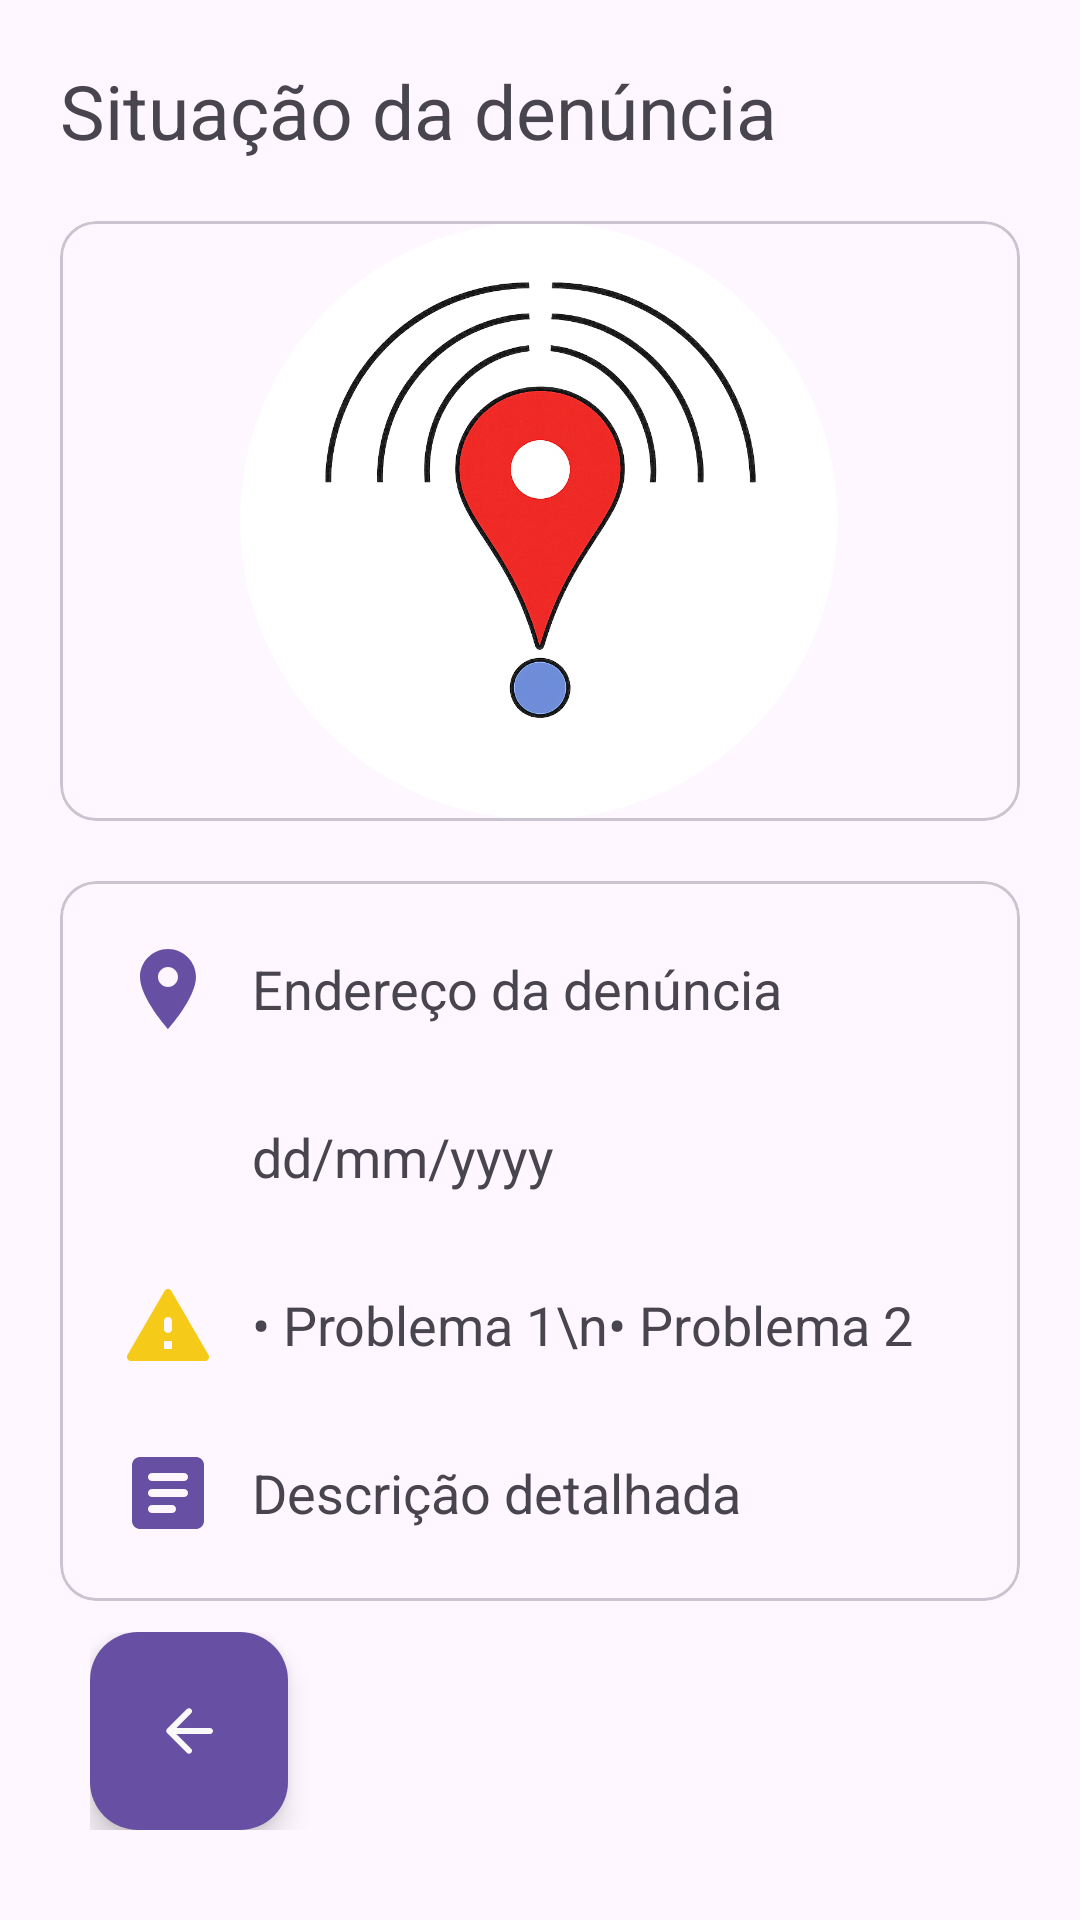

Write the Android layout XML for this screen, with the resource values it uses.
<!-- AndroidManifest.xml: application theme Theme.Infralerta -->
<!-- res/layout/activity_tela_especifica.xml -->
<?xml version="1.0" encoding="utf-8"?>
<RelativeLayout xmlns:android="http://schemas.android.com/apk/res/android"
    xmlns:app="http://schemas.android.com/apk/res-auto"
    android:id="@+id/main"
    android:layout_width="match_parent"
    android:layout_height="match_parent"
    android:orientation="vertical"
    android:padding="10dp">

    <TextView
        android:id="@+id/tvTitulo"
        android:layout_width="350dp"
        android:layout_height="wrap_content"
        android:layout_marginHorizontal="10dp"
        android:layout_marginTop="10dp"
        android:layout_marginBottom="10dp"
        android:layout_gravity="center"
        android:text="Situação da denúncia"
        android:textSize="25sp" />

    <com.google.android.material.card.MaterialCardView
        android:id="@+id/mcvImagem"
        android:layout_width="match_parent"
        android:layout_height="wrap_content"
        android:layout_below="@id/tvTitulo"
        android:layout_margin="10dp">

        <ImageView
            android:id="@+id/imgDenuncia"
            android:layout_width="wrap_content"
            android:layout_gravity="center"
            android:layout_height="200dp"
            android:contentDescription="@string/txtImgDenuncia"
            android:src="@drawable/logo"/>

    </com.google.android.material.card.MaterialCardView>

    <com.google.android.material.card.MaterialCardView
        android:id="@+id/mcvDenuncia"
        android:layout_width="match_parent"
        android:layout_height="wrap_content"
        android:layout_below="@id/mcvImagem"
        android:layout_margin="10dp">

        
        <LinearLayout
            android:layout_width="match_parent"
            android:layout_height="wrap_content"
            android:orientation="vertical"
            android:padding="16dp">

            
            <LinearLayout
                android:layout_width="match_parent"
                android:layout_height="wrap_content"
                android:gravity="center_vertical"
                android:orientation="horizontal">

                <ImageView
                    android:layout_width="40dp"
                    android:layout_height="40dp"
                    android:padding="4dp"
                    android:src="@drawable/baseline_location_on_48"
                    app:tint="@color/purpura" />

                <TextView
                    android:id="@+id/txtLocal"
                    android:layout_width="match_parent"
                    android:layout_height="wrap_content"
                    android:layout_marginStart="8dp"
                    android:text="Endereço da denúncia"
                    android:textSize="18sp" />
            </LinearLayout>

            
            <LinearLayout
                android:layout_width="match_parent"
                android:layout_height="wrap_content"
                android:layout_marginTop="16dp"
                android:gravity="center_vertical"
                android:orientation="horizontal">

                <ImageView
                    android:layout_width="40dp"
                    android:layout_height="40dp"
                    android:padding="4dp"
                    android:src="@drawable/round_calendar_today_24"
                    app:tint="@color/azulclaro" />

                <TextView
                    android:id="@+id/txtData"
                    android:layout_width="match_parent"
                    android:layout_height="wrap_content"
                    android:layout_marginStart="8dp"
                    android:text="dd/mm/yyyy"
                    android:textSize="18sp" />
            </LinearLayout>

            
            <LinearLayout
                android:layout_width="match_parent"
                android:layout_height="wrap_content"
                android:layout_marginTop="16dp"
                android:gravity="top"
                android:orientation="horizontal">

                <ImageView
                    android:layout_width="40dp"
                    android:layout_height="40dp"
                    android:padding="4dp"
                    android:src="@drawable/round_report_problem_24" />

                <TextView
                    android:id="@+id/txtProblemas"
                    android:layout_width="match_parent"
                    android:layout_height="wrap_content"
                    android:layout_gravity="center|start"
                    android:layout_marginStart="8dp"
                    android:text="• Problema 1\n• Problema 2"
                    android:textSize="18sp" />
            </LinearLayout>

            
            <LinearLayout
                android:layout_width="match_parent"
                android:layout_height="wrap_content"
                android:layout_marginTop="16dp"
                android:gravity="top"
                android:orientation="horizontal">

                <ImageView
                    android:layout_width="40dp"
                    android:layout_height="40dp"
                    android:padding="4dp"
                    android:src="@drawable/round_article_24"
                    app:tint="@color/purpura" />

                <TextView
                    android:id="@+id/txtDetalhamento"
                    android:layout_width="match_parent"
                    android:layout_height="wrap_content"
                    android:layout_gravity="center|start"
                    android:layout_marginStart="8dp"
                    android:text="Descrição detalhada"
                    android:textSize="18sp" />
            </LinearLayout>

        </LinearLayout>
    </com.google.android.material.card.MaterialCardView>

    <LinearLayout
        android:layout_width="match_parent"
        android:layout_height="wrap_content"
        android:layout_alignParentBottom="true"
        android:gravity="center_vertical"
        android:orientation="horizontal"
        android:paddingHorizontal="20dp"
        android:paddingBottom="20dp">

        <com.google.android.material.floatingactionbutton.FloatingActionButton
            android:id="@+id/fabVoltar"
            android:layout_width="wrap_content"
            android:layout_height="wrap_content"
            android:backgroundTint="@color/purpura"
            android:src="@drawable/round_arrow_back_24"
            app:fabCustomSize="66dp"
            app:tint="@color/branco" />
    </LinearLayout>

</RelativeLayout>
<!-- resources referenced by this layout -->
<resources>
  <color name="azulclaro">#8AD5FA</color>
  <color name="branco">#FAFAFA</color>
  <color name="purpura">#6750a4</color>
  <!-- drawable baseline_location_on_48 (drawable) -->
  <vector xmlns:android="http://schemas.android.com/apk/res/android" android:height="48dp" android:viewportHeight="24" android:viewportWidth="24" android:width="48dp">
        
      <path android:fillColor="@color/purpura" android:pathData="M12,2C8.13,2 5,5.13 5,9c0,5.25 7,13 7,13s7,-7.75 7,-13c0,-3.87 -3.13,-7 -7,-7zM12,11.5c-1.38,0 -2.5,-1.12 -2.5,-2.5s1.12,-2.5 2.5,-2.5 2.5,1.12 2.5,2.5 -1.12,2.5 -2.5,2.5z"/>
      
  </vector>
  <!-- drawable logo: png bitmap (drawable, 303086 bytes) -->
  <!-- drawable round_arrow_back_24 (drawable) -->
  <vector xmlns:android="http://schemas.android.com/apk/res/android" android:autoMirrored="true" android:height="24dp" android:tint="#FFFFFF" android:viewportHeight="24" android:viewportWidth="24" android:width="24dp">
        
      <path android:fillColor="@android:color/white" android:pathData="M19,11H7.83l4.88,-4.88c0.39,-0.39 0.39,-1.03 0,-1.42 -0.39,-0.39 -1.02,-0.39 -1.41,0l-6.59,6.59c-0.39,0.39 -0.39,1.02 0,1.41l6.59,6.59c0.39,0.39 1.02,0.39 1.41,0 0.39,-0.39 0.39,-1.02 0,-1.41L7.83,13H19c0.55,0 1,-0.45 1,-1s-0.45,-1 -1,-1z"/>
      
  </vector>
  <!-- drawable round_article_24 (drawable) -->
  <vector xmlns:android="http://schemas.android.com/apk/res/android" android:autoMirrored="true" android:height="24dp" android:tint="#FFFFFF" android:viewportHeight="24" android:viewportWidth="24" android:width="24dp">
        
      <path android:fillColor="@android:color/white" android:pathData="M19,3H5C3.9,3 3,3.9 3,5v14c0,1.1 0.9,2 2,2h14c1.1,0 2,-0.9 2,-2V5C21,3.9 20.1,3 19,3zM13,17H8c-0.55,0 -1,-0.45 -1,-1c0,-0.55 0.45,-1 1,-1h5c0.55,0 1,0.45 1,1C14,16.55 13.55,17 13,17zM16,13H8c-0.55,0 -1,-0.45 -1,-1c0,-0.55 0.45,-1 1,-1h8c0.55,0 1,0.45 1,1C17,12.55 16.55,13 16,13zM16,9H8C7.45,9 7,8.55 7,8c0,-0.55 0.45,-1 1,-1h8c0.55,0 1,0.45 1,1C17,8.55 16.55,9 16,9z"/>
      
  </vector>
  <!-- drawable round_report_problem_24 (drawable) -->
  <vector xmlns:android="http://schemas.android.com/apk/res/android" android:height="24dp" android:tint="#F6CA19" android:viewportHeight="24" android:viewportWidth="24" android:width="24dp">
        
      <path android:fillColor="@android:color/white" android:pathData="M2.73,21h18.53c0.77,0 1.25,-0.83 0.87,-1.5l-9.27,-16c-0.39,-0.67 -1.35,-0.67 -1.73,0l-9.27,16c-0.38,0.67 0.1,1.5 0.87,1.5zM13,18h-2v-2h2v2zM12,14c-0.55,0 -1,-0.45 -1,-1v-2c0,-0.55 0.45,-1 1,-1s1,0.45 1,1v2c0,0.55 -0.45,1 -1,1z"/>
      
  </vector>
  <string name="txtImgDenuncia">Imagem da denúncia</string>
  <style name="Theme.Infralerta" parent="Base.Theme.Infralerta" />
  <style name="Base.Theme.Infralerta" parent="Theme.Material3.DayNight.NoActionBar">
          
          
      </style>
</resources>
